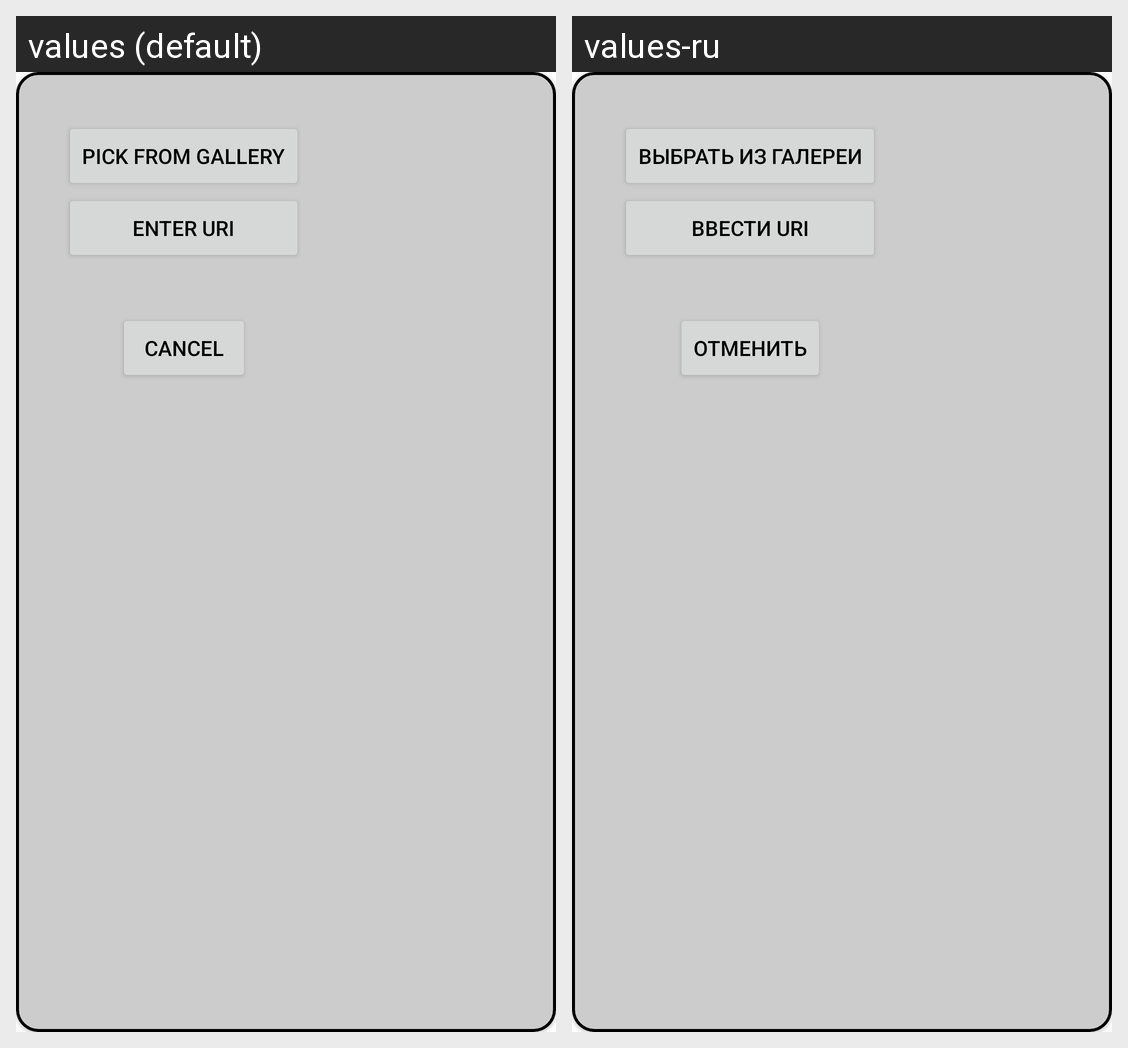

Translations of the strings shown on this Android screen, per locale in the grid:
Android screen res/layout/dialog_photo_choosing.xml rendered under 2 locales, left to right: values (default), values-ru. Device: Nexus 5 (rendered at 1080×1920; each locale shown at half size, 540×960, under a caption strip naming it); theme Theme.CookingRecipes.
Strings drawn on this screen, with the default value and each locale's value (text and hints the layout hard-codes, and strings that could not be matched under every locale, appear in the picture but are not listed):

pick_from_gallery
  values: Pick from gallery
  values-ru: Выбрать из галереи

enter_uri
  values: Enter uri
  values-ru: Ввести uri

cancel
  values: Cancel
  values-ru: Отменить
